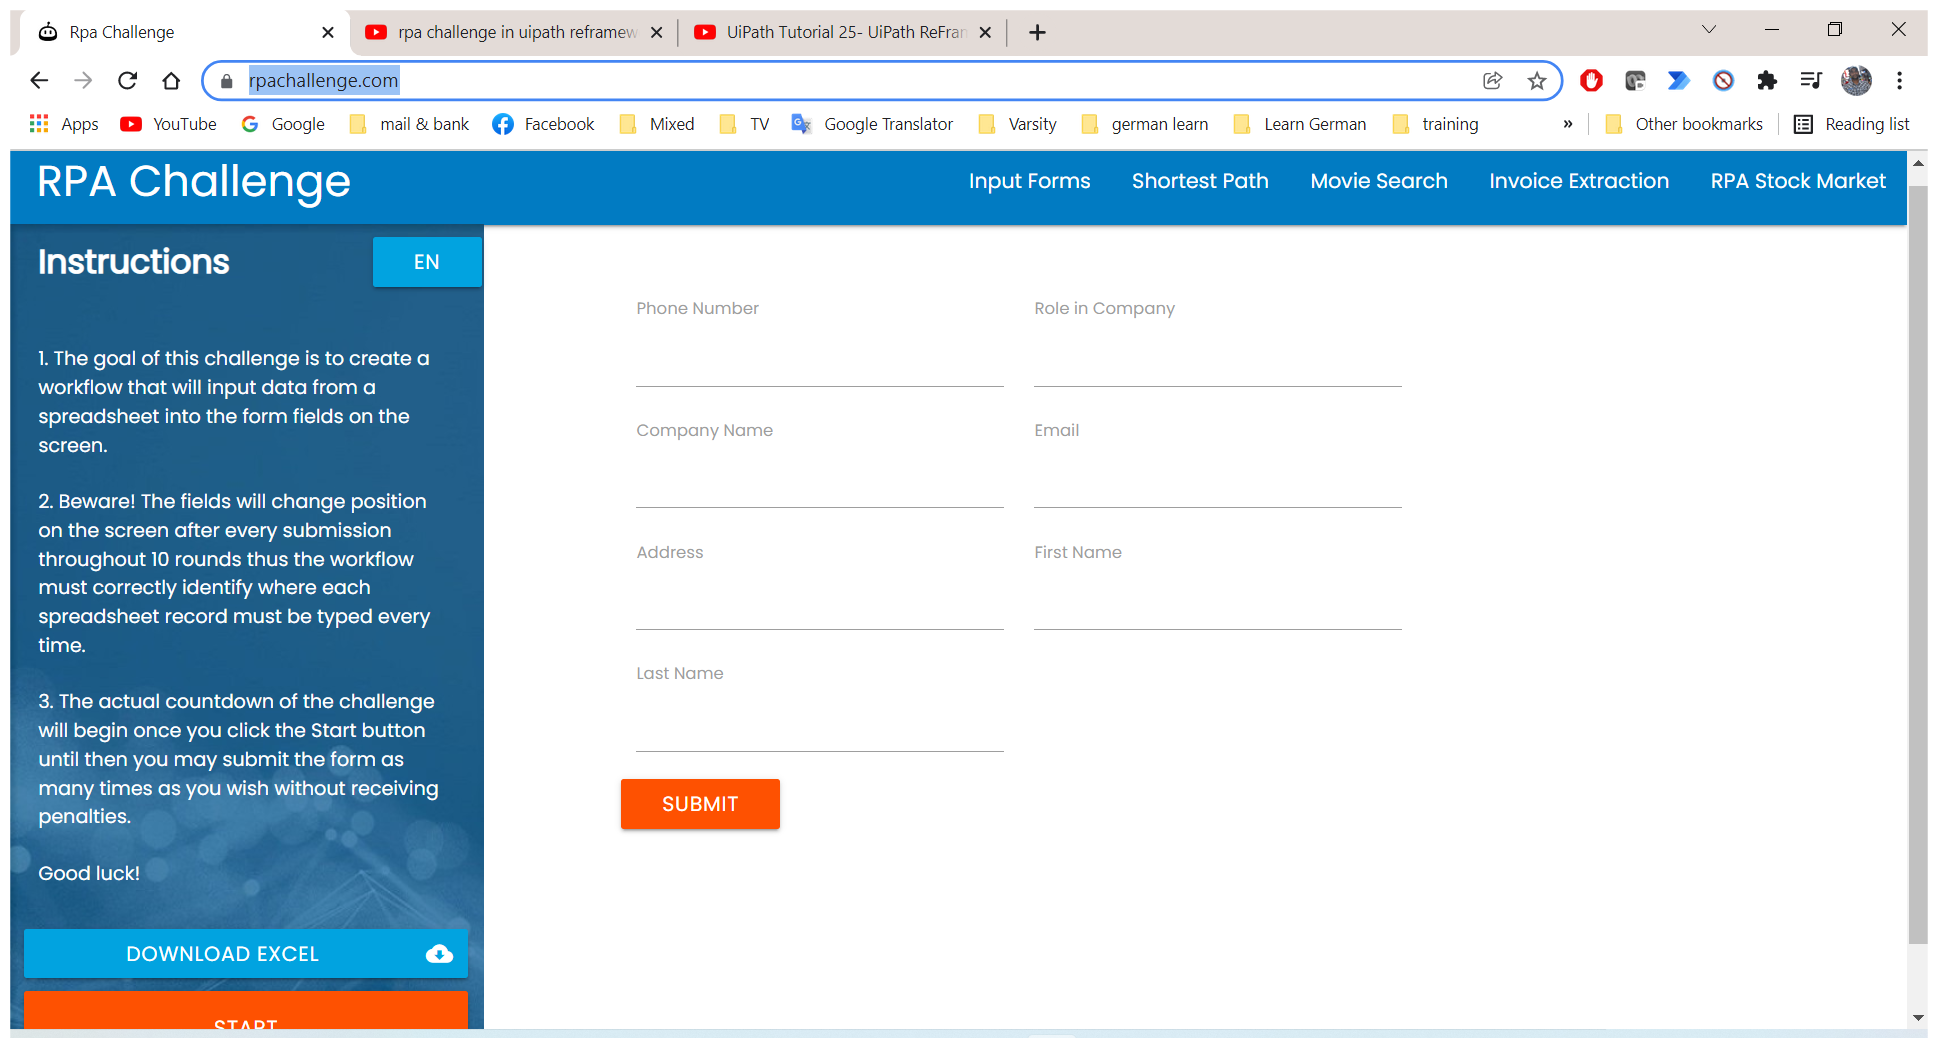
Task: Robotic Enterprise Framework
Workflow: InitAllApplications

Step 1: Use Browser Chrome: Rpa Challenge in window 'Rpa Challenge' (chrome.exe)

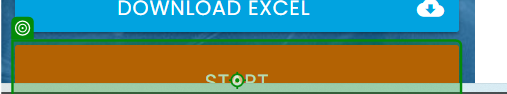
Step 2: click on 'Start'